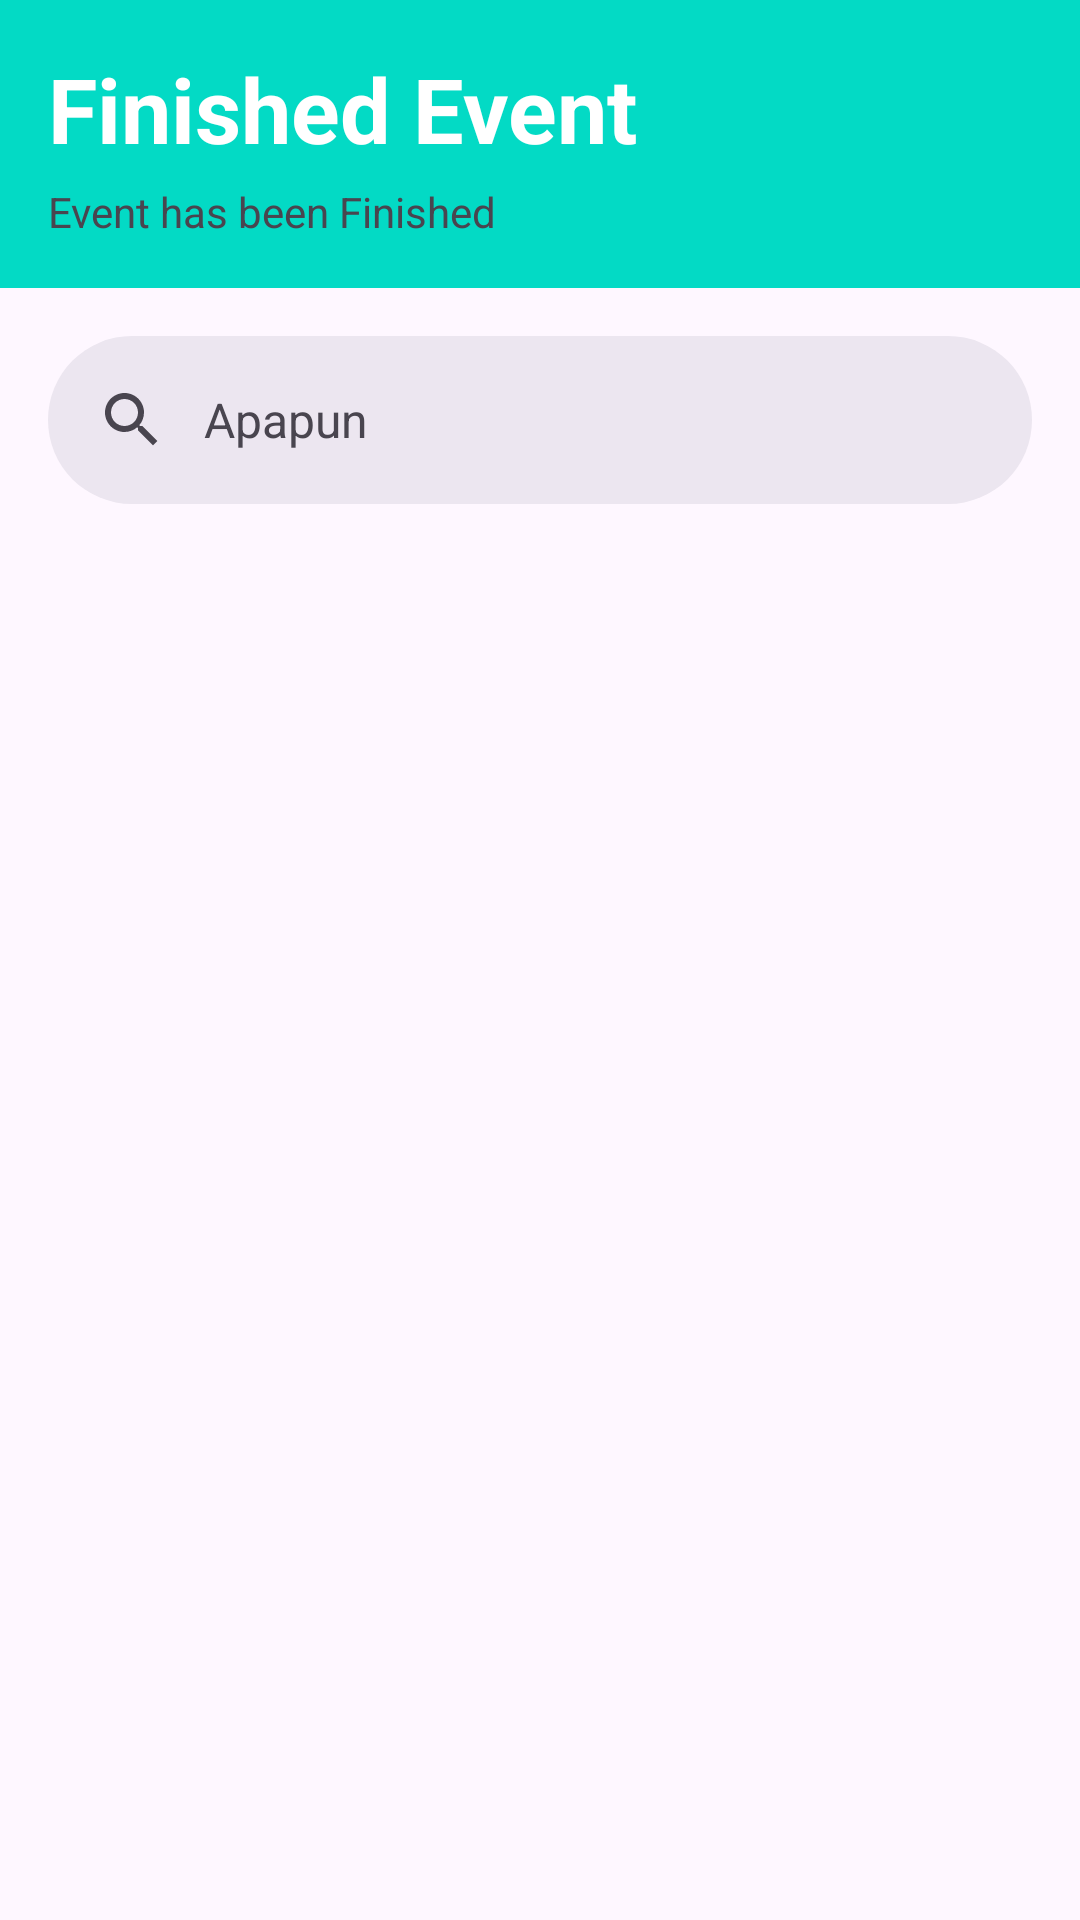

Produce the Android XML layout that renders to this screen, including the resource entries it uses.
<!-- AndroidManifest.xml: application theme Theme.EventDicodingapps -->
<!-- res/layout/fragment_dashboard.xml -->
<?xml version="1.0" encoding="utf-8"?>
<androidx.constraintlayout.widget.ConstraintLayout xmlns:android="http://schemas.android.com/apk/res/android"
    xmlns:app="http://schemas.android.com/apk/res-auto"
    xmlns:tools="http://schemas.android.com/tools"
    android:layout_width="match_parent"
    android:layout_height="match_parent"
    tools:context=".ui.finished.FinishedFragment"
    tools:ignore="Overdraw">

    <LinearLayout
        android:id="@+id/linearLayout"
        android:layout_width="match_parent"
        android:layout_height="wrap_content"
        android:orientation="vertical"
        android:padding="16dp"
        android:background="@color/teal_200">

        <TextView
            android:layout_width="match_parent"
            android:layout_height="45dp"
            android:text="@string/finish"
            android:textColor="@color/white"
            android:textSize="30sp"
            android:textStyle="bold" />

        <TextView
            android:layout_width="match_parent"
            android:layout_height="wrap_content"
            android:text="@string/finish_event" />
    </LinearLayout>

    <com.google.android.material.search.SearchBar
        android:id="@+id/search_bar"
        android:layout_width="0dp"
        android:layout_height="wrap_content"
        android:layout_marginHorizontal="16dp"
        android:hint="@string/type_something"
        app:layout_constraintEnd_toEndOf="parent"
        app:layout_constraintStart_toStartOf="parent"
        app:layout_constraintTop_toBottomOf="@+id/linearLayout" />

    <com.google.android.material.search.SearchView
        android:id="@+id/search_view"
        android:layout_width="0dp"
        android:layout_height="0dp"
        android:hint="@string/type_something"
        app:layout_anchor="@id/search_bar"
        app:layout_constraintBottom_toBottomOf="parent"
        app:layout_constraintEnd_toEndOf="parent"
        app:layout_constraintStart_toStartOf="parent"
        app:layout_constraintTop_toTopOf="parent">

        

    </com.google.android.material.search.SearchView>

    <androidx.recyclerview.widget.RecyclerView
        android:id="@+id/recycler_view"
        android:layout_width="412dp"
        android:layout_height="wrap_content"
        android:clipToPadding="false"
        android:paddingHorizontal="8dp"
        android:paddingBottom="8dp"
        app:layout_behavior="@string/appbar_scrolling_view_behavior"
        app:layout_constraintEnd_toEndOf="parent"
        app:layout_constraintStart_toStartOf="parent"
        app:layout_constraintTop_toBottomOf="@+id/search_bar" />

    <ProgressBar
        android:id="@+id/progress_bar"
        android:layout_width="wrap_content"
        android:layout_height="wrap_content"
        android:layout_gravity="center"
        android:visibility="gone"
        app:layout_constraintBottom_toBottomOf="parent"
        app:layout_constraintEnd_toEndOf="parent"
        app:layout_constraintStart_toStartOf="parent"
        app:layout_constraintTop_toTopOf="parent" />
















</androidx.constraintlayout.widget.ConstraintLayout>
<!-- resources referenced by this layout -->
<resources>
  <color name="teal_200">#FF03DAC5</color>
  <color name="white">#FFFFFFFF</color>
  <string name="finish">Finished Event\n</string>
  <string name="finish_event">Event has been Finished</string>
  <string name="type_something">Apapun</string>
  <style name="Theme.EventDicodingapps" parent="Theme.Material3.Light.NoActionBar">
          
          <item name="colorPrimary">@color/purple_500</item>
          <item name="colorPrimaryVariant">@color/purple_700</item>
          <item name="colorOnPrimary">@color/white</item>
          
          <item name="colorSecondary">@color/teal_200</item>
          <item name="colorSecondaryVariant">@color/teal_700</item>
          <item name="colorOnSecondary">@color/black</item>
          
          <item name="android:statusBarColor">?attr/colorPrimaryVariant</item>
          
      </style>
  <color name="purple_500">#FF6200EE</color>
  <color name="purple_700">#FF3700B3</color>
  <color name="teal_700">#FF018786</color>
  <color name="black">#FF000000</color>
</resources>
